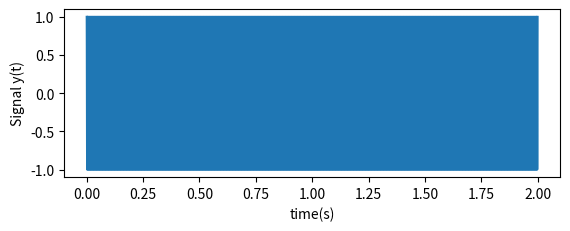

This chart was generated by the following Python code: (Note: this script raises an exception after producing the figure.)
import matplotlib.pyplot as plt
import numpy as np
import pylab as pl
import scipy.signal as sp

Fs = 44100
Ts = 1 / Fs
minFOFrenquency = 80
maxFOFrenquency = 300
minFOPeriod = 1 / minFOFrenquency
maxFOPeriod = 1 / maxFOFrenquency
Nbegin = round(maxFOPeriod / Ts)
Nend = round(minFOFrenquency / Ts)

y = np.cos(2 * np.pi * 300 * np.arange(0, 2 * Fs) * Ts)
plt.subplot(211)
plt.plot(Ts * np.arange(0, len(y)), y)
plt.xlabel("time(s)")
plt.ylabel("Signal y(t)")

R = sp.correlate(y, Nend, "full")
lags = sp.correlation_lags(np.size(y), np.size(y))
plt.subplot(212)
plt.plot(lags * Ts, R)
plt.xlabel("lag(s)")
plt.ylabel("Autocorrelation of y(t)")

pl.show
